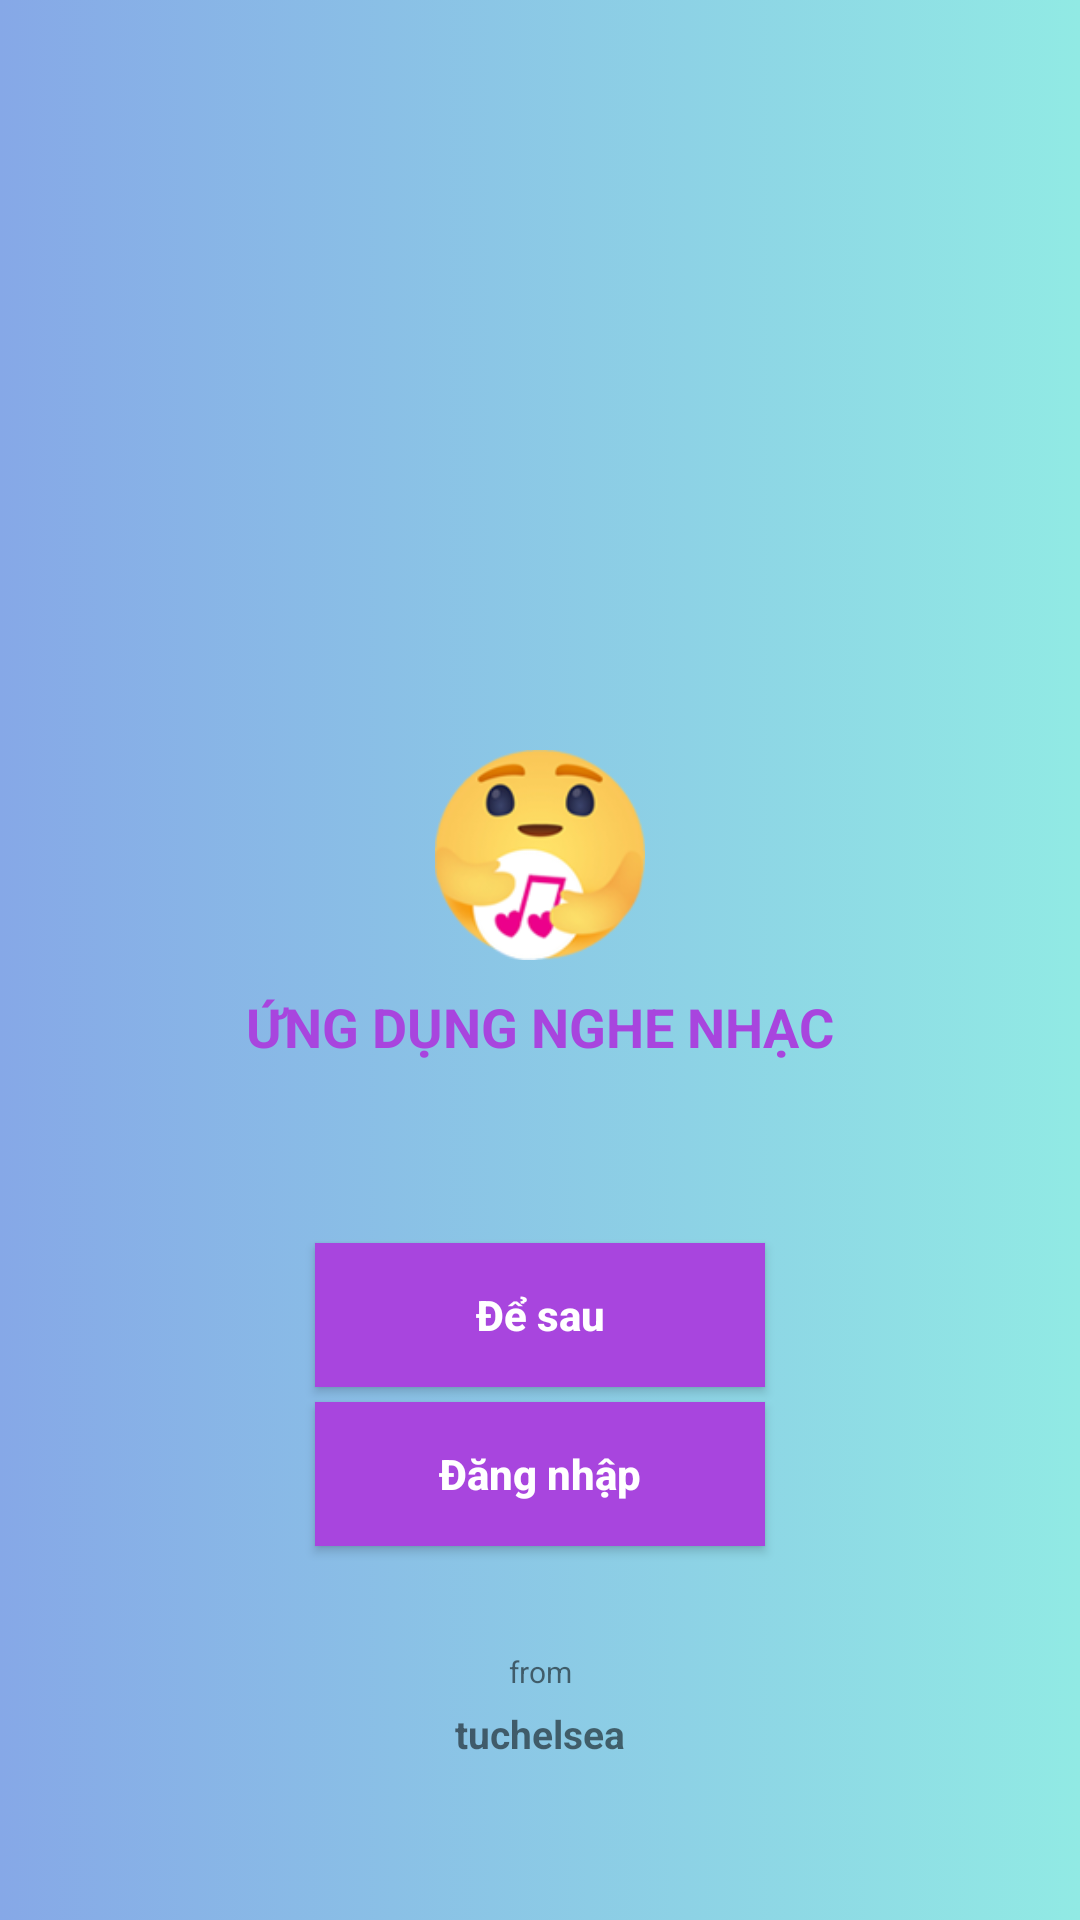

This screen was rendered from an Android layout file. Write that file and the resources it references.
<!-- AndroidManifest.xml: application theme AppTheme -->
<!-- res/layout/activity_dang_nhap.xml -->
<?xml version="1.0" encoding="utf-8"?>
<LinearLayout
    android:id="@+id/linearlayoutdangnhap"
    xmlns:android="http://schemas.android.com/apk/res/android"
    xmlns:app="http://schemas.android.com/apk/res-auto"
    xmlns:tools="http://schemas.android.com/tools"
    android:layout_width="match_parent"
    android:layout_height="match_parent"
    android:orientation="vertical"
    android:background="@drawable/animation_list"
    tools:context="com.example.appnhac.Activity.DangNhapActivity">

        <ImageView
            android:id="@+id/imageviewicondangnhap"
            android:layout_marginTop="250dp"
            android:layout_gravity="center"
            android:src="@drawable/ic_thuongthuong"
            android:layout_width="70dp"
            android:layout_height="70dp">
        </ImageView>

    <TextView
        android:id="@+id/textviewungdungnghenhac"
        android:textSize="18sp"
        android:textColor="@color/mautim"
        android:layout_marginTop="10dp"
        android:gravity="center"
        android:textStyle="bold"
        android:text="ỨNG DỤNG NGHE NHẠC"
        android:layout_width="match_parent"
        android:layout_height="wrap_content">
    </TextView>

    <Button
        android:id="@+id/btnlogin"
        android:textColor="#ffffff"
        android:textStyle="bold"
        android:background="@color/mautim"
        android:layout_marginTop="60dp"
        android:text="Để sau"
        android:textAllCaps="false"
        android:layout_gravity="center"
        android:layout_width="150dp"
        android:layout_height="wrap_content">
    </Button>

    <Button
        android:id="@+id/btnloginwithaccout"
        android:textColor="#ffffff"
        android:textAllCaps="false"
        android:textStyle="bold"
        android:background="@color/mautim"
        android:text="Đăng nhập"
        android:layout_gravity="center"
        android:layout_margin="5dp"
        android:layout_width="150dp"
        android:layout_height="wrap_content">
    </Button>

    <TextView
        android:id="@+id/textviewfromdangnhap"
        android:layout_marginTop="30dp"
        android:text="from"
        android:gravity="center"
        android:textSize="10sp"
        android:layout_width="match_parent"
        android:layout_height="wrap_content">
    </TextView>

    <TextView
        android:id="@+id/textviewtuchelseadangnhap"
        android:textStyle="bold"
        android:text="tuchelsea"
        android:gravity="center"
        android:textSize="13sp"
        android:layout_marginTop="5dp"
        android:layout_width="match_parent"
        android:layout_height="wrap_content">
    </TextView>

    <ProgressBar
        android:id="@+id/progressbardangnhap"
        style="?android:attr/progressBarStyle"
        android:visibility="gone"
        android:layout_marginTop="70dp"
        android:indeterminateDrawable="@drawable/progressbar"
        android:layout_width="match_parent"
        android:layout_height="wrap_content">
    </ProgressBar>

</LinearLayout>
<!-- resources referenced by this layout -->
<resources>
  <color name="mautim">#a845de</color>
  <!-- drawable animation_list (drawable) -->
  <?xml version="1.0" encoding="utf-8"?>
  <animation-list xmlns:android="http://schemas.android.com/apk/res/android">
  
      <item android:drawable="@drawable/layout1"
          android:duration="3000">
      </item>
  
      <item android:drawable="@drawable/layout2"
          android:duration="3000"/>
  
      <item android:drawable="@drawable/layout3"
          android:duration="3000"/>
  </animation-list>
  <!-- drawable ic_thuongthuong: png bitmap (drawable, 18949 bytes) -->
  <!-- drawable progressbar (drawable) -->
  <?xml version="1.0" encoding="utf-8"?>
  <layer-list
      xmlns:android="http://schemas.android.com/apk/res/android">
  
      <item android:id="@android:id/background">
  
          <shape
              android:innerRadiusRatio="3"
              android:shape="ring"
              android:useLevel="false">
  
              <solid android:color="#f20"></solid>
  
          </shape>
      </item>
  
      <item android:id="@android:id/progress">
  
          <rotate android:fromDegrees="0"
              android:toDegrees="360">
  
          <shape
              android:innerRadiusRatio="3"
              android:shape="ring"
              android:useLevel="true">
  
              <solid android:color="@color/colorAccent"></solid>
  
          </shape>
  
      </rotate>
  
      </item>
  
  </layer-list>
  <style name="AppTheme" parent="Theme.AppCompat.Light.NoActionBar">
          
          <item name="colorPrimary">@color/colorPrimary</item>
          <item name="colorPrimaryDark">@color/colorPrimaryDark</item>
          <item name="colorAccent">@color/colorAccent</item>
      </style>
  <!-- drawable layout1 (drawable) -->
  <?xml version="1.0" encoding="utf-8"?>
  <shape
      xmlns:android="http://schemas.android.com/apk/res/android"
      android:shape="rectangle">
      <gradient android:startColor="#86A8E7"
              android:endColor="#91EAE4"
              android:type="linear"></gradient>
  
  </shape>
  <!-- drawable layout2 (drawable) -->
  <?xml version="1.0" encoding="utf-8"?>
  <shape
      xmlns:android="http://schemas.android.com/apk/res/android"
      android:shape="rectangle">
      <gradient android:startColor="#654ea3"
              android:endColor="#eaafc8"
              android:type="linear"></gradient>
  
  </shape>
  <!-- drawable layout3 (drawable) -->
  <?xml version="1.0" encoding="utf-8"?>
  <shape
      xmlns:android="http://schemas.android.com/apk/res/android"
      android:shape="rectangle">
      <gradient android:startColor="#C33764"
              android:endColor="#1D2671"
              android:type="linear"></gradient>
  
  </shape>
  <color name="colorAccent">#88b0e7</color>
  <color name="colorPrimary">#5a98ec</color>
  <color name="colorPrimaryDark">#457dca</color>
</resources>
